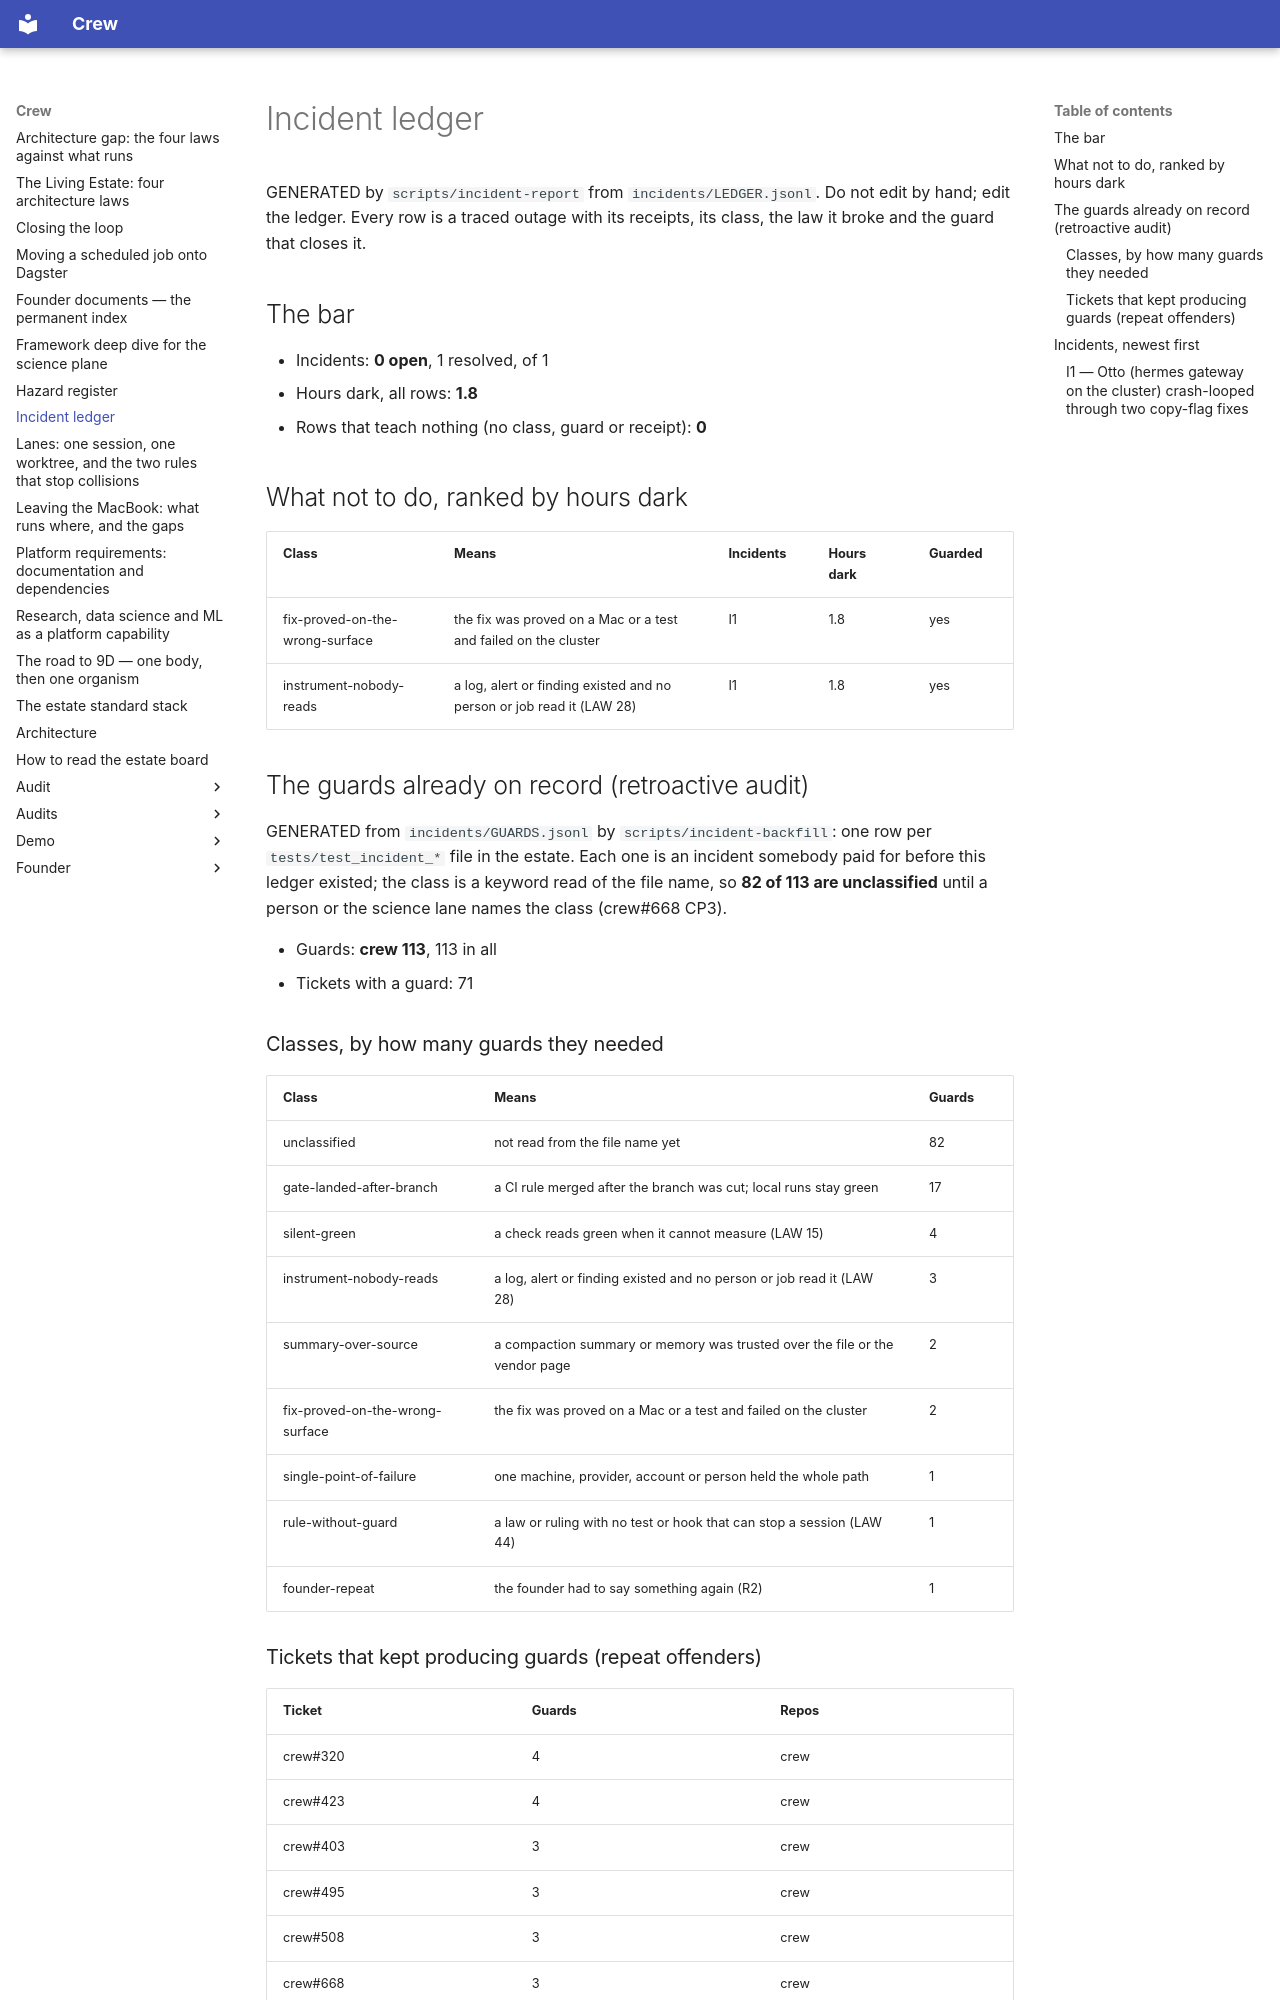

repository: chidionyema/crew · page: INCIDENTS/index.html · generator: mkdocs

# Incident ledger

GENERATED by `scripts/incident-report` from `incidents/LEDGER.jsonl`. Do not edit by hand; edit the ledger.
Every row is a traced outage with its receipts, its class, the law it broke and the guard that closes it.

## The bar

- Incidents: **0 open**, 1 resolved, of 1
- Hours dark, all rows: **1.8**
- Rows that teach nothing (no class, guard or receipt): **0**

## What not to do, ranked by hours dark

| Class | Means | Incidents | Hours dark | Guarded |
|---|---|---|---|---|
| fix-proved-on-the-wrong-surface | the fix was proved on a Mac or a test and failed on the cluster | I1 | 1.8 | yes |
| instrument-nobody-reads | a log, alert or finding existed and no person or job read it (LAW 28) | I1 | 1.8 | yes |

## The guards already on record (retroactive audit)

GENERATED from `incidents/GUARDS.jsonl` by `scripts/incident-backfill`: one row per `tests/test_incident_*` file in the estate.
Each one is an incident somebody paid for before this ledger existed; the class is a keyword read of the file name, so
**82 of 113 are unclassified** until a person or the science lane names the class (crew#668 CP3).

- Guards: **crew 113**, 113 in all
- Tickets with a guard: 71

### Classes, by how many guards they needed

| Class | Means | Guards |
|---|---|---|
| unclassified | not read from the file name yet | 82 |
| gate-landed-after-branch | a CI rule merged after the branch was cut; local runs stay green | 17 |
| silent-green | a check reads green when it cannot measure (LAW 15) | 4 |
| instrument-nobody-reads | a log, alert or finding existed and no person or job read it (LAW 28) | 3 |
| summary-over-source | a compaction summary or memory was trusted over the file or the vendor page | 2 |
| fix-proved-on-the-wrong-surface | the fix was proved on a Mac or a test and failed on the cluster | 2 |
| single-point-of-failure | one machine, provider, account or person held the whole path | 1 |
| rule-without-guard | a law or ruling with no test or hook that can stop a session (LAW 44) | 1 |
| founder-repeat | the founder had to say something again (R2) | 1 |

### Tickets that kept producing guards (repeat offenders)

| Ticket | Guards | Repos |
|---|---|---|
| crew#320 | 4 | crew |
| crew#423 | 4 | crew |
| crew#403 | 3 | crew |
| crew#495 | 3 | crew |
| crew#508 | 3 | crew |
| crew#668 | 3 | crew |
| crew#72 | 3 | crew |
| crew#74 | 3 | crew |
| crew#253 | 2 | crew |
| crew#102 | 2 | crew |
| crew#368 | 2 | crew |
| crew#527 | 2 | crew |
| crew#558 | 2 | crew |
| crew#659 | 2 | crew |
| crew#701 | 2 | crew |

## Incidents, newest first
